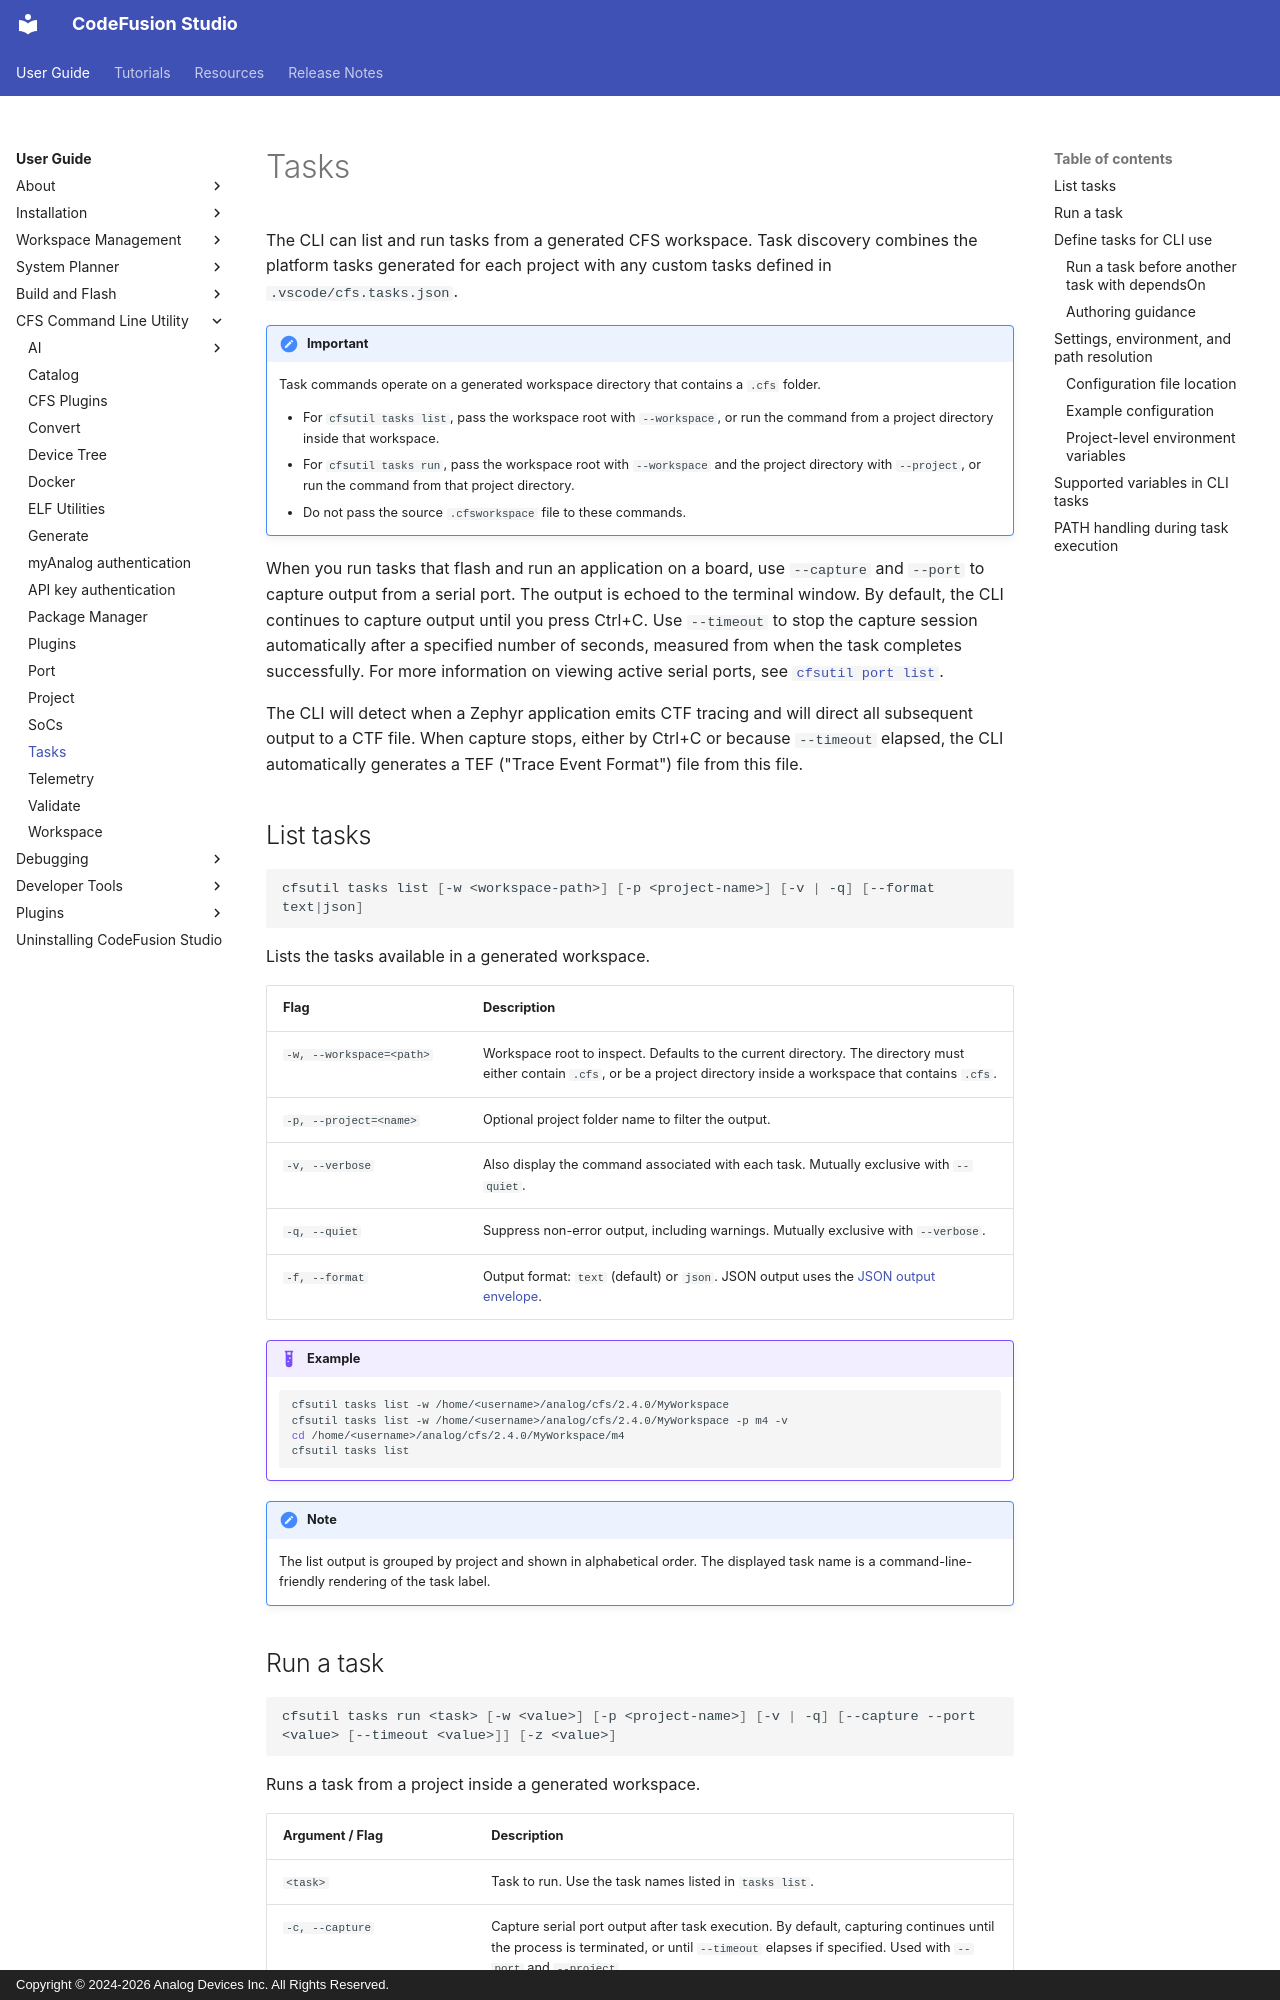

repository: analogdevicesinc/codefusion-studio · page: user-guide/cfsutil/tasks/index.html · generator: mkdocs · copyright: Copyright © 2024-2026 Analog Devices Inc. All Rights Reserved.

---
description: CFSUtil - Tasks
author: Analog Devices
date: 2026-10-10
---

# Tasks

The CLI can list and run tasks from a generated CFS workspace. Task discovery combines the platform tasks generated for each project with any custom tasks defined in `.vscode/cfs.tasks.json`.

!!! important
    Task commands operate on a generated workspace directory that contains a `.cfs` folder.

    - For `cfsutil tasks list`, pass the workspace root with `--workspace`, or run the command from a project directory inside that workspace.
    - For `cfsutil tasks run`, pass the workspace root with `--workspace` and the project directory with `--project`, or run the command from that project directory.
    - Do not pass the source `.cfsworkspace` file to these commands.

When you run tasks that flash and run an application on a board, use `--capture` and `--port` to capture output from a serial port. The output is echoed to the terminal window. By default, the CLI continues to capture output until you press Ctrl+C. Use `--timeout` to stop the capture session automatically after a specified number of seconds, measured from when the task completes successfully. For more information on viewing active serial ports, see [`cfsutil port list`](./port.md).

The CLI will detect when a Zephyr application emits CTF tracing and will direct all subsequent output to a CTF file. When capture stops, either by Ctrl+C or because `--timeout` elapsed, the CLI automatically generates a TEF ("Trace Event Format") file from this file.

## List tasks

```sh
cfsutil tasks list [-w <workspace-path>] [-p <project-name>] [-v | -q] [--format text|json]
```

Lists the tasks available in a generated workspace.

| Flag | Description |
| --- | --- |
| `-w, --workspace=<path>` | Workspace root to inspect. Defaults to the current directory. The directory must either contain `.cfs`, or be a project directory inside a workspace that contains `.cfs`. |
| `-p, --project=<name>` | Optional project folder name to filter the output. |
| `-v, --verbose` | Also display the command associated with each task. Mutually exclusive with `--quiet`. |
| `-q, --quiet` | Suppress non-error output, including warnings. Mutually exclusive with `--verbose`. |
| `-f, --format` | Output format: `text` (default) or `json`. JSON output uses the [JSON output envelope](index.md#json-output-envelope). |

!!! example

    ```sh
    cfsutil tasks list -w /home/<username>/analog/cfs/2.4.0/MyWorkspace
    cfsutil tasks list -w /home/<username>/analog/cfs/2.4.0/MyWorkspace -p m4 -v
    cd /home/<username>/analog/cfs/2.4.0/MyWorkspace/m4
    cfsutil tasks list
    ```

!!! note
    The list output is grouped by project and shown in alphabetical order. The displayed task name is a command-line-friendly rendering of the task label.
